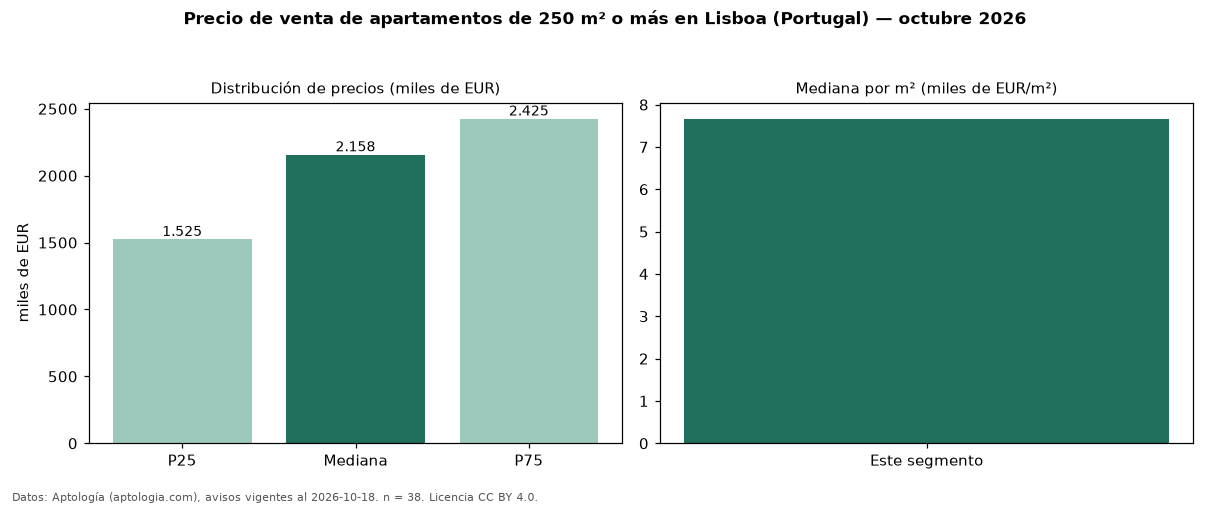

The data file committed next to this chart (first rows):
seccion, metrica, valor, moneda, n
filtro, area6, de 250 m² o más, , 38
precio, p25, 1525000, EUR, 38
precio, mediana, 2157500, EUR, 38
precio, p75, 2425000, EUR, 38
precio, minimo, 490000, EUR, 38
precio, maximo, 2750000, EUR, 38
m2, mediana_precio_m2, 7666, EUR, 37
m2, area_mediana_m2, 270.0, m2, 37
banos, mediana_banos, 4.0, , 
parqueadero, pct_con_parqueadero, 76.3, %, 38
habitaciones, 3+, 2157500, EUR, 36
fuente, fecha_datos, 2026-10-18, , 
fuente, atribucion, https://www.aptologia.com/pt/venda/lisbo…, , 
fuente, licencia, CC BY 4.0, , 
